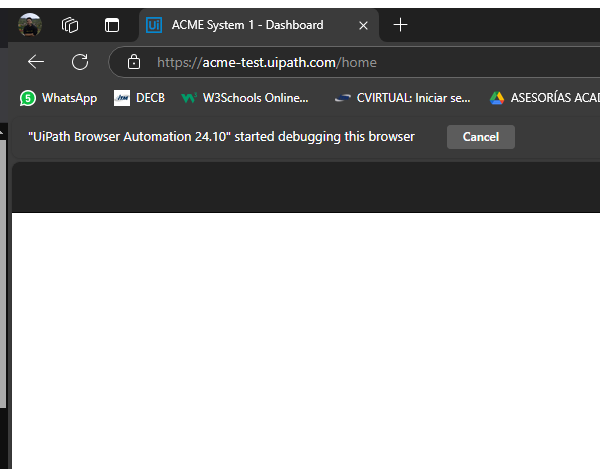
Task: Robotic Enterprise Framework
Workflow: System1_Navigate_To_WIDetails

Step 1: Attach Browser - System 1 Dashboard in window 'ACME System 1 - Dashboard' (msedge.exe)

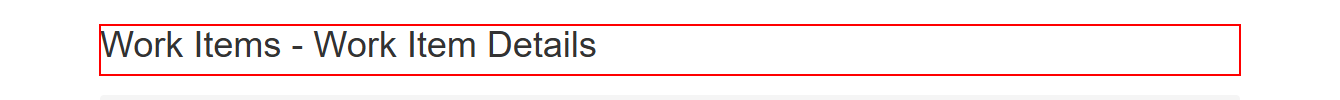
Step 2: find the heading 'Work Items      ...' in window 'ACME System 1 - Work Items' (msedge.exe)